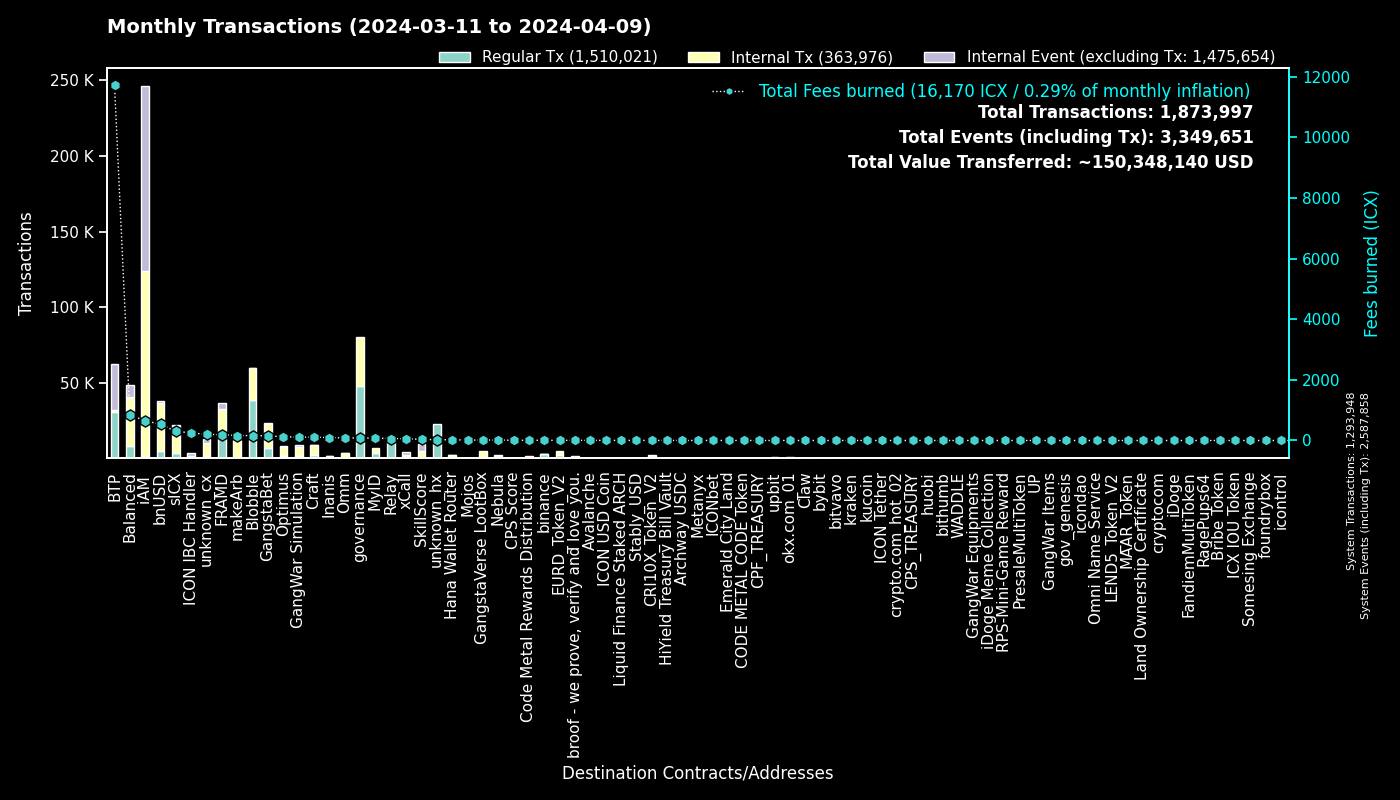

The table this chart was drawn from, first rows:
to, Regular Tx, Fees burned, to_def, Internal Tx, Internal Event (excluding Tx), group
0, 1293880, 0.0, System, 68, 1293910, System
cx00000000000000000000000000000000000000…, 47613, 84.06, governance, 32946, 0, governance
cxee7a00755a757e3c519a0616456030e33dc9d4…, 30080, 11696, BTP_2, 0, 30130, BTP
cxf14dea1cff7ceb29a46e6d04533a08f84441e4…, 20250, 87.73, Blobble Stake Token, 20897, 22, Blobble
cxf2ca3b655a782f39227934d37ff3b77f9b1ebc…, 18277, 74.4, Blobble, 0, 0, Blobble
cx2aa9b28a657e3121b75d3d4fe65e569398645d…, 13234, 157.8, FRAMD Token, 15441, 727, FRAMD
cxca5faa5a71d986a2e84dd7e6f5ff791d29901e…, 12387, 58.8, Relay_4, 0, 0, Relay
cx88fd7df7ddff82f7cc735c871dc519838cb235…, 4598, 534.4, bnUSD, 31751, 1835, bnUSD
cxe5c2c460364acc5f8c1d5ca925930043d8d9c9…, 3361, 15.85, GangstaBet Crown, 3486, 0, GangstaBet
cx2609b924e33ef00b648a409245c7ea394c4678…, 3227, 298.3, sICX, 18042, 1023, sICX
cx66d4d90f5f113eba575bf793570135f9b10cec…, 2866, 234.7, balanced_loans, 7819, 4840, Balanced
hxb568381d35d3e7a6383200e8a0d30310af20b9…, 2662, 3.328, binance_hot, 0, 0, binance
cx96f98f59f1dc144709fd294d4b906c74f5d709…, 2368, 5.238, EURD_Token_V2, 2368, 0, EURD_Token_V2
cxba62bb61baf8dd8b6a04633fe33806547785a0…, 2173, 67.36, MyID_3, 2169, 0, MyID
cx5a0af85407c69945eb318d4ac18e9e84218416…, 1814, 111, GangWar Simulation, 5667, 1358, GangWar Simulation
cx28b2ec885b50c8a93da752f2d0467a67127a70…, 1788, 59.68, CROWN, 6773, 232, GangstaBet
cx69bcdf1753472c1444188ec3f5188657e30c83…, 1671, 4.738, broof - we prove, verify and love you., 0, 0, broof - we prove, verify and love you.
cx14002628a4599380f391f708843044bc93dce2…, 1322, 648.1, iAM Div, 122206, 122292, iAM
cx622bbab73698f37dbef53955fd3decffeb0b0c…, 1244, 253.5, ICON IBC Handler, 238, 1757, ICON IBC Handler
cx694e8c9f1a05c8c3719f30d46b97697960e428…, 1202, 11.35, MyID_2, 1202, 0, MyID
cx7e7851253fcde669a0b9d9cf55db5146d619ac…, 1150, 2.563, CRI10X_Token_V2, 1150, 0, CRI10X_Token_V2
cxf61cd5a45dc9f91c15aa65831a30a90d59a096…, 864, 104.7, balanced_baln, 5065, 636, Balanced
cxa0af3165c08318e988cb30993b3048335b94af…, 853, 30.96, balanced_dex, 2303, 254, Balanced
cxd17316e24ee40f2ef8ed6f3a497311db1b3520…, 852, 14.36, GangstaVerse LootBox, 4044, 0, GangstaVerse LootBox
cx32743b6f4588f5c1b025c5bb732ac623493654…, 805, 3.208, Craft, 792, 0, Craft
cx21e94c08c03daee80c25d8ee3ea22a20786ec2…, 734, 130.1, balanced_router, 8345, 870, Balanced
cxe65f3286902be43e00a5013cb1dc300ec8e51f…, 731, 163.6, makeArb, 11234, 124, makeArb
cx57d7acf8b5114b787ecdd99ca460c2272e4d91…, 605, 11.81, NebulaPlanetToken, 703, 0, Nebula
cxd82fb5d3effecd8c9071a4bba3856ad7222c4b…, 578, 37.75, Balanced Savings, 1942, 51, Balanced
cxb6be11a27f21ad82c7475aa215e3635fafd7f1…, 575, 6.822, gangstabet_game, 2675, 0, GangstaBet
cx10d59e8103ab44635190bd4139dbfd682fa2d0…, 530, 28.67, balanced_rewards, 1024, 777, Balanced
cx2dc662031f3d62bcdba4f63e9bf827767c8475…, 515, 36.36, SkillScore, 4454, 4564, SkillScore
hx85532472e789802a943bd34a8aeb86668bc232…, 511, 0.6388, okx.com_01, 0, 0, okx.com_01
cxaa99a164586883eed0322d62a31946dfa9491f…, 500, 59.67, optimus_rewards, 1246, 60, Optimus
cxa07f426062a1384bdd762afa6a87d123fbc81c…, 473, 60.26, xCall, 1736, 1920, xCall
cxe971c0a92c58db502e4a224efc6ba311eb1c17…, 456, 96.4, Inanis Treasury, 983, 121, Inanis
cx7ecb16e4c143b95e01d05933c17cb986cfe618…, 425, 76.43, CraftRewards, 2827, 62, Craft
cx12a58f7ab2cf2b08b426c490a91a9cb03ea051…, 424, 15.79, unknown_cx, 198, 1981, unknown_cx
cx44250a12074799e26fdeee75648ae47e2cc842…, 409, 169.7, balanced_governance, 10, 0, Balanced
cx334db6519871cb2bfd154cec0905ced4ea142d…, 394, 1.517, unknown_cx, 0, 0, unknown_cx
cx203d9cd2a669be67177e997b8948ce2c35caff…, 357, 60.08, balanced_dividends, 3968, 69, Balanced
hx6b91c8dea3114de74ecfa85908b875778c2b59…, 350, 0.4375, bybit, 0, 0, bybit
cx30f18d26f45d990112a4cd4825c0b79af73aac…, 346, 35.52, Yetis, 3532, 3369, FRAMD
hxa390d24fdcba68515b492ffc553192802706a1…, 333, 0.4163, bitvavo_hot, 0, 0, bitvavo
hx68646780e14ee9097085f7280ab137c3633b4b…, 326, 0.4075, kraken_hot, 0, 0, kraken
hxbb984f278abd66ae2155edbd91f8c87ce98411…, 321, 0.4012, kucoin, 0, 0, kucoin
cx28497aef34ec44ad2be9249daddfbe34b54f30…, 303, 4.252, Balanced Bribe, 303, 0, Balanced
cx5df6645bf9e49756470808a61fd5130940c1e0…, 296, 100.5, unknown_cx, 7441, 678, unknown_cx
cx384018e03aa8b739472c7a0645b70df97550e2…, 293, 6.243, GangstaBet, 290, 0, GangstaBet
cx9c4698411c6d9a780f605685153431dcda0460…, 293, 3.552, Auction, 1119, 18, Craft
cx43e2eec79eb76293c298f2b17aec06097be606…, 287, 9.064, balanced_staking, 841, 85, Balanced
cx8683d50b9f53275081e13b64fba9d6a56b7c57…, 283, 28.51, gangstabet_trade, 215, 0, GangstaBet
cx85954d0dae92b63bf5cba03a59ca4ffe687bad…, 282, 1.844, NebulaMultiToken, 317, 0, Nebula
cx2e6d0fc0eca04965d06038c8406093337f085f…, 282, 26, Craft, 2028, 108, Craft
cx7b1843b7ef5368a080ccf59c0a9d1bdec474f9…, 260, 13.79, optimus_dividends, 2160, 0, Optimus
hx2f1377f549e31534bcc7d02a1ba23c1a5d289f…, 258, 0.3225, unknown_hx, 0, 0, unknown_hx
hx133323c2e990994816b548a9e7eb080a5eac80…, 258, 0.3225, unknown_hx, 0, 0, unknown_hx
hx294c5d0699615fc8d92abfe464a2601612d11b…, 216, 0.27, crypto.com_hot_02, 0, 0, crypto.com_hot_02
cx6139a27c15f1653471ffba0b4b88dc15de7e32…, 212, 32.64, gangstabet_token, 2728, 135, GangstaBet
hxd9fb974459fe46eb9d5a7c438f17ae6e75c0f2…, 192, 0.24, huobi, 0, 0, huobi
... 4,183 more rows
